Run: headless pygame with SDL's dummy video driver; simulated clock (each Clock.tick advances the game by its frame time, no real sleeping); random seed 0; keys injected as events and as key.get_pressed() state; no mouse input.
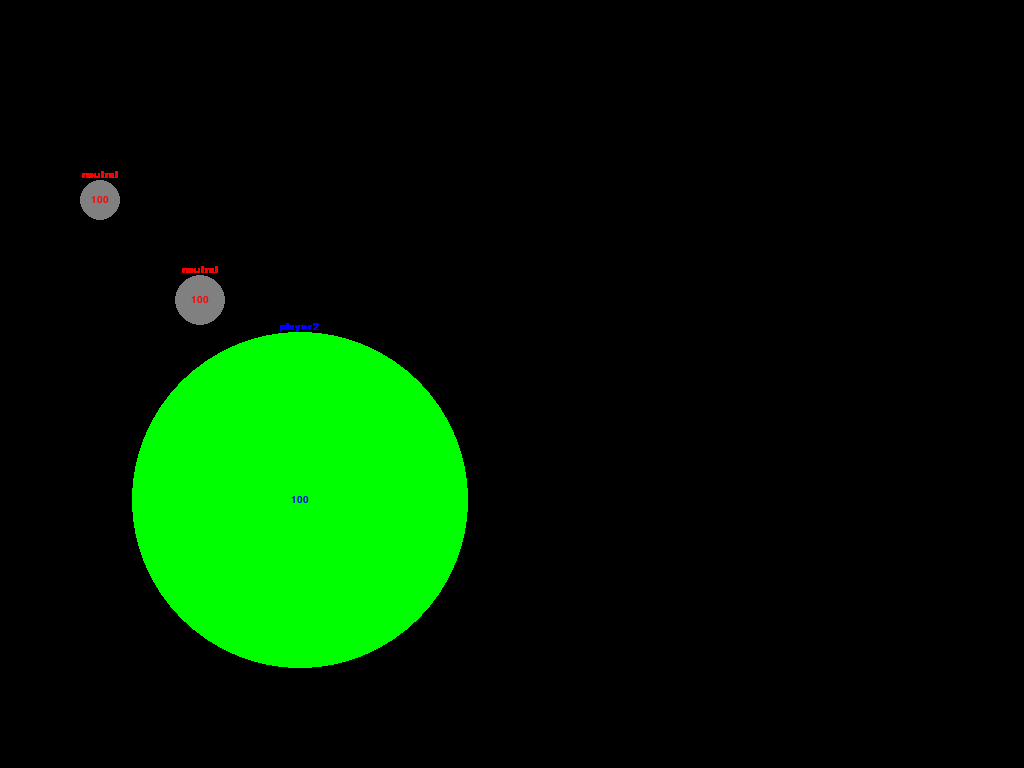
Frame 1 of 4 · flips 1–60 · no input
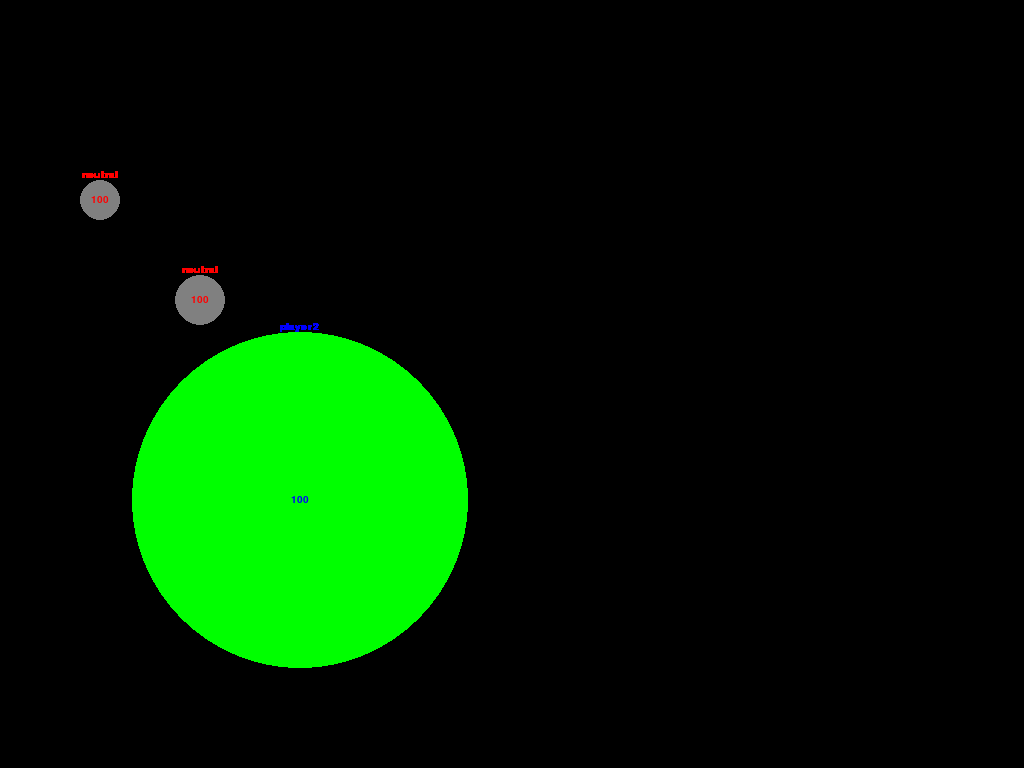
Frame 2 of 4 · flips 61–180 · tapped SPACE, RETURN · held RIGHT (→), D
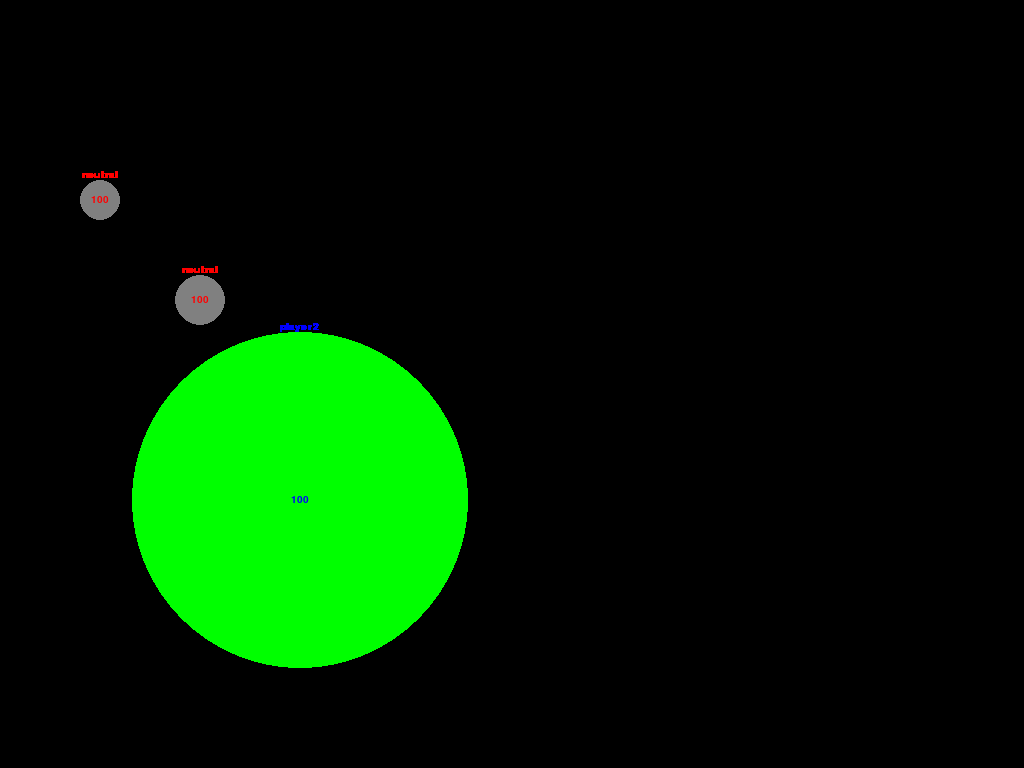
Frame 3 of 4 · flips 181–300 · held DOWN (↓), S
Frame 4 of 4 · flips 301–420 · held LEFT (←), A, UP (↑), W · screen unchanged from frame 3, image omitted

The pygame program that drew these frames:

import pygame
from pygame.locals import *
import math
import time

#manage generation for objects
#basic info for objects that generate stuff

class Station:
	#self.rate = 1 #generation speed per timestep
	#self.contents = 100
	#self.owner = 0 #owner is a reference to a player
	#self.size = 5
	#self.position = (0, 0)

	def __init__(self, rate, owner, position):
		self.rate = rate
		self.size = int(5*math.sqrt(self.rate) + 10)
		self.position = position
		self.owner = owner
		self.contents = 100

	def generate(self):
		self.contents += self.rate

	def attack(self, amount): #attack something with this amount
		self.contents -= amount

	def recieve(self, amount): #recieving contents from friendly
		self.content += amount

	def draw(self, screen, font):
		pygame.draw.circle(screen, self.owner.color, self.position, self.size)
		nametext = font.render(self.owner.name, 1, self.owner.invcolor)
		contenttext = font.render(str(self.contents), 1, self.owner.invcolor);

		screen.blit(contenttext, (self.position[0] - contenttext.get_rect().width/2, self.position[1] - contenttext.get_rect().height/2))
		screen.blit(nametext, (self.position[0] - nametext.get_rect().width/2, self.position[1] - nametext.get_rect().height - self.size))



class Player:
	#self.color = (0, 255, 0)	#color for player planets and units
	#self.name = "unknown"		#custom player name

	def __init__(self, color, invcolor, name):
		self.color = color
		self.invcolor = invcolor
		self.name = name

#class Earth:




class Game:

	def __init__(self):
		pygame.init()
		self.screen = pygame.display.set_mode((1024, 768), DOUBLEBUF)
		self.end = False
		self.objects = []
		self.players = []
		self.dt = 1000	#units generate every one second

	def setup(self):
		self.players.append(Player((128,128,128), (255, 0, 0), "neutral"))
		self.players.append(Player((0, 255, 0), (0, 0, 255), "player2"))
		self.objects.append(Station(4, self.players[0], (100, 200)))
		self.objects.append(Station(10, self.players[0], (200, 300)))


		self.objects.append(Station(1000, self.players[1], (300, 500)))

		self.gamefont = pygame.font.SysFont("monospace", 15)


	def start(self):
		self.setup()
		targetFPS = 120;
		targetFrametimeMs = int(1000/targetFPS)
		t = time.time() * 1000
		lastelapsed = 0
		while not self.end:	#main game loop
			framestart = time.time() * 1000
			elapsed = int((framestart-t)) #elapsed time in ms
			#event handling
			for event in pygame.event.get():
				if event.type == pygame.QUIT:
					self.end = True
			

			#updating
			if(elapsed-lastelapsed >= 1000): #if it is a dt or greater
				lastelapsed = elapsed + (elapsed-lastelapsed-1000)
				for o in self.objects: 
					o.generate()
			
		

			#drawing
			for o in self.objects:
				o.draw(self.screen, self.gamefont)

			pygame.display.flip() #flip buffer

			frametime = time.time() * 1000 -framestart
			waittime = int(targetFrametimeMs - frametime)
			if waittime > 0:
				pygame.time.wait(waittime)

def main():
	game = Game()
	game.start()


if __name__ == "__main__":
	main()
